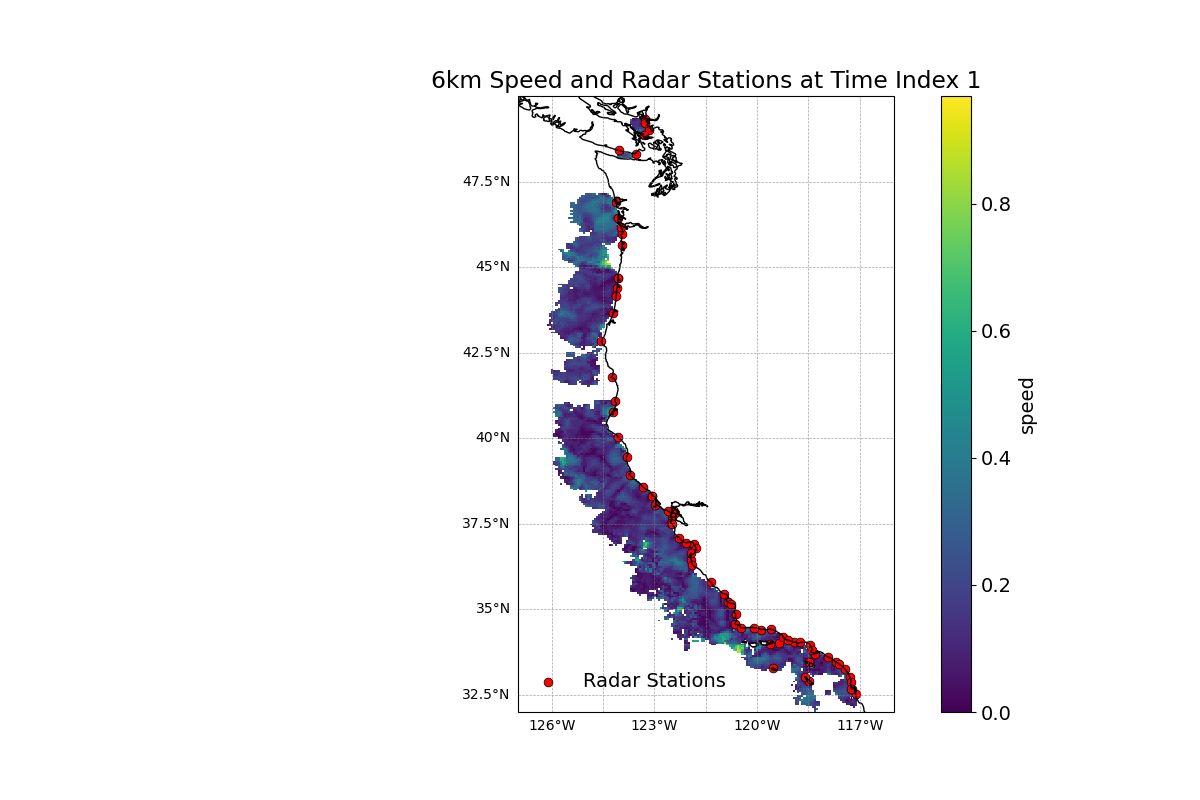

Data behind this chart, as committed beside it:
FID, station, station_name, network, frequency, bandwidth, date_added, last_radial_file, lat, long, manufacturer, geom, url, url2
stationlist.fid-5c8e7365_197ef1eced8_327…, ACI1, Anacapa Island, UCSB, 13.51, 99.26, 2024-02-29, 2025-06-29, 34.02, -119.4, CODAR Ocean Sensors. SeaSonde, POINT (-119.359333 34.0158), http://hfradar.ndbc.noaa.gov/, http://hfradar.ioos.us/
stationlist.fid-5c8e7365_197ef1eced8_327…, AGL1, Pt. Arguello, CA, SLO, 4.45, -25.73, 2010-07-21, 2025-06-29, 34.58, -120.6, CODAR Ocean Sensors. SeaSonde, POINT (-120.649083 34.576883), http://hfradar.ndbc.noaa.gov/, http://hfradar.ioos.us/
stationlist.fid-5c8e7365_197ef1eced8_327…, ANGL, Angel Island, CA, CODAR, 41.34, -600, 2017-01-01, 2025-06-29, 37.85, -122.4, CODAR Ocean Sensors. SeaSonde, POINT (-122.4192 37.853317), http://hfradar.ndbc.noaa.gov/, http://hfradar.ioos.us/
stationlist.fid-5c8e7365_197ef1eced8_327…, ARG1, Pt. Arguello, CA, SLO, 13.5, -99.26, 2010-07-21, 2025-06-29, 34.58, -120.7, CODAR Ocean Sensors. SeaSonde, POINT (-120.6505 34.57695), http://hfradar.ndbc.noaa.gov/, http://hfradar.ioos.us/
stationlist.fid-5c8e7365_197ef1eced8_327…, BIGC, Big Creek, CA, CODAR, 5.263, -22.06, 2020-10-16, 2025-06-29, 37.09, -122.3, CODAR Ocean Sensors. SeaSonde, POINT (-122.2734 37.088517), http://hfradar.ndbc.noaa.gov/, http://hfradar.ioos.us/
stationlist.fid-5c8e7365_197ef1eced8_327…, BML1, Bodega Marine Laboratory, CA, BML, 13.5, -51.47, 2006-08-19, 2025-06-29, 38.32, -123.1, CODAR Ocean Sensors. SeaSonde, POINT (-123.072317 38.317383), http://hfradar.ndbc.noaa.gov/, http://hfradar.ioos.us/
stationlist.fid-5c8e7365_197ef1eced8_327…, BMLR, Bodega Marine Laboratory Long Range, CA, BML, 4.463, -25.73, 2007-02-04, 2025-06-29, 38.32, -123.1, CODAR Ocean Sensors. SeaSonde, POINT (-123.073617 38.319533), http://hfradar.ndbc.noaa.gov/, http://hfradar.ioos.us/
stationlist.fid-5c8e7365_197ef1eced8_327…, BONI, Bonilla Island, BC, Canada, ONC, 4.463, -51.47, 2019-10-23, 2025-06-29, 53.49, -130.6, CODAR Ocean Sensors. SeaSonde, POINT (-130.63895 53.493183), http://hfradar.ndbc.noaa.gov/, http://hfradar.ioos.us/
stationlist.fid-5c8e7365_197ef1eced8_327…, BRAG, Fort Bragg, CA, BML, 4.785, -25.73, 2010-07-29, 2025-06-29, 39.44, -123.8, CODAR Ocean Sensors. SeaSonde, POINT (-123.816117 39.438017), http://hfradar.ndbc.noaa.gov/, http://hfradar.ioos.us/
stationlist.fid-5c8e7365_197ef1eced8_327…, CBL1, Cape Blanco, OR, OSU, 4.785, -25.73, 2007-01-01, 2025-06-29, 42.84, -124.6, CODAR Ocean Sensors. SeaSonde, POINT (-124.5655 42.836667), http://hfradar.ndbc.noaa.gov/, http://hfradar.ioos.us/
stationlist.fid-5c8e7365_197ef1eced8_327…, COP1, Coal Oil Pt., UCSB, 13.5, 99.26, 2004-10-25, 2025-06-29, 34.41, -119.9, CODAR Ocean Sensors. SeaSonde, POINT (-119.878783 34.407467), http://hfradar.ndbc.noaa.gov/, http://hfradar.ioos.us/
stationlist.fid-5c8e7365_197ef1eced8_327…, CRIS, Crissy Field, CA, CODAR, 41.34, -600.2, 2017-01-01, 2025-06-29, 37.81, -122.5, CODAR Ocean Sensors. SeaSonde, POINT (-122.465967 37.806367), http://hfradar.ndbc.noaa.gov/, http://hfradar.ioos.us/
stationlist.fid-5c8e7365_197ef1eced8_327…, DCLR, Diablo Canyon Long Range, CA, SLO, 4.45, -25.73, 2007-05-18, 2025-06-29, 35.22, -120.9, CODAR Ocean Sensors. SeaSonde, POINT (-120.862633 35.217483), http://hfradar.ndbc.noaa.gov/, http://hfradar.ioos.us/
stationlist.fid-5c8e7365_197ef1eced8_327…, DCSR, Diablo Canyon Standard Range, CA, SLO, 13.5, -99.26, 2007-05-18, 2025-06-29, 35.2, -120.8, CODAR Ocean Sensors. SeaSonde, POINT (-120.846083 35.20245), http://hfradar.ndbc.noaa.gov/, http://hfradar.ioos.us/
stationlist.fid-5c8e7365_197ef1eced8_327…, ESTR, Point Estero, CA, SLO, 13.5, -99.26, 2006-09-11, 2025-06-29, 35.46, -121, CODAR Ocean Sensors. SeaSonde, POINT (-120.977633 35.45975), http://hfradar.ndbc.noaa.gov/, http://hfradar.ioos.us/
stationlist.fid-5c8e7365_197ef1eced8_328…, EXPL, The Exploratorium Museum, CA, CODAR, 43.69, 600.2, 2017-01-01, 2025-06-29, 37.8, -122.4, CODAR Ocean Sensors. SeaSonde, POINT (-122.3971 37.8029), http://hfradar.ndbc.noaa.gov/, http://hfradar.ioos.us/
stationlist.fid-5c8e7365_197ef1eced8_328…, FBK1, FallBack22, Pt. Sal, CA, SLO, 13.5, -99.26, 2007-11-17, 2025-06-29, 34.87, -120.6, CODAR Ocean Sensors. SeaSonde, POINT (-120.6212 34.86975), http://hfradar.ndbc.noaa.gov/, http://hfradar.ioos.us/
stationlist.fid-5c8e7365_197ef1eced8_328…, FORT, Fort Funston, CA, CODAR, 24.55, -150, 2018-02-19, 2025-06-29, 37.71, -122.5, CODAR Ocean Sensors. SeaSonde, POINT (-122.501317 37.712267), http://hfradar.ndbc.noaa.gov/, http://hfradar.ioos.us/
stationlist.fid-5c8e7365_197ef1eced8_328…, GCVE, Gerstle Cove, Salt Point State Park, CA, BML, 13.5, -51.47, 2018-09-21, 2025-06-29, 38.57, -123.3, CODAR Ocean Sensors. SeaSonde, POINT (-123.33155 38.567183), http://hfradar.ndbc.noaa.gov/, http://hfradar.ioos.us/
stationlist.fid-5c8e7365_197ef1eced8_328…, GCYN, Granite Canyon, CA, CODAR, 16.15, -49.63, 2020-09-15, 2025-06-29, 36.44, -121.9, CODAR Ocean Sensors. SeaSonde, POINT (-121.922483 36.43998300000001), http://hfradar.ndbc.noaa.gov/, http://hfradar.ioos.us/
stationlist.fid-5c8e7365_197ef1eced8_328…, LOO1, Loomis Lake, OR, OSU, 4.785, -25.73, 2007-04-21, 2025-06-29, 46.43, -124.1, CODAR Ocean Sensors. SeaSonde, POINT (-124.05885 46.43325), http://hfradar.ndbc.noaa.gov/, http://hfradar.ioos.us/
stationlist.fid-5c8e7365_197ef1eced8_328…, LUIS, Point San Luis, CA, SLO, 13.5, -99.26, 2007-12-19, 2025-06-29, 35.16, -120.8, CODAR Ocean Sensors. SeaSonde, POINT (-120.75845 35.160817), http://hfradar.ndbc.noaa.gov/, http://hfradar.ioos.us/
stationlist.fid-5c8e7365_197ef1eced8_328…, MAN1, Manhattan Beach, OR, OSU, 4.785, -25.73, 2007-01-01, 2019-01-18, 45.64, -123.9, CODAR Ocean Sensors. SeaSonde, POINT (-123.9418 45.640317), http://hfradar.ndbc.noaa.gov/, http://hfradar.ioos.us/
stationlist.fid-5c8e7365_197ef1eced8_328…, MBAC, Monterey Bay Academy, CA, CODAR, 24.55, -150.7, 2023-02-21, 2025-06-29, 36.9, -121.8, CODAR Ocean Sensors. SeaSonde, POINT (-121.843033 36.903017), http://hfradar.ndbc.noaa.gov/, http://hfradar.ioos.us/
stationlist.fid-5c8e7365_197ef1eced8_328…, MGS1, Mandalay Generating Station, UCSB, 13.5, 99.26, 2004-10-24, 2025-06-29, 34.2, -119.3, CODAR Ocean Sensors. SeaSonde, POINT (-119.251633 34.204917), http://hfradar.ndbc.noaa.gov/, http://hfradar.ioos.us/
stationlist.fid-5c8e7365_197ef1eced8_328…, MLML, Moss Landing Marine Laboratories, CA, CODAR, 24.55, -150.7, 2020-09-15, 2025-06-29, 36.8, -121.8, CODAR Ocean Sensors. SeaSonde, POINT (-121.787983 36.80395), http://hfradar.ndbc.noaa.gov/, http://hfradar.ioos.us/
stationlist.fid-5c8e7365_197ef1eced8_328…, MONT, Montara Sanitary District, Montara, CA, CODAR, 16.15, -51.47, 2017-01-01, 2025-06-29, 37.53, -122.5, CODAR Ocean Sensors. SeaSonde, POINT (-122.519217 37.533717), http://hfradar.ndbc.noaa.gov/, http://hfradar.ioos.us/
stationlist.fid-5c8e7365_197ef1eced8_328…, NIC1, Nicholas Canyon, CA, UCSB, 13.5, 99.26, 2007-01-14, 2025-06-29, 34.04, -118.9, CODAR Ocean Sensors. SeaSonde, POINT (-118.915367 34.042333), http://hfradar.ndbc.noaa.gov/, http://hfradar.ioos.us/
stationlist.fid-5c8e7365_197ef1eced8_328…, PAFS, Point Arena Field Station, CA, BML, 4.46, -25.73, 2007-11-07, 2025-06-29, 38.93, -123.7, CODAR Ocean Sensors. SeaSonde, POINT (-123.727767 38.928433), http://hfradar.ndbc.noaa.gov/, http://hfradar.ioos.us/
stationlist.fid-5c8e7365_197ef1eced8_328…, PBON, Point Bonita, CA, BML, 24.55, -149.8, 2020-09-16, 2025-06-29, 37.82, -122.5, CODAR Ocean Sensors. SeaSonde, POINT (-122.5299 37.815483), http://hfradar.ndbc.noaa.gov/, http://hfradar.ioos.us/
stationlist.fid-5c8e7365_197ef1eced8_328…, PILR, Pillar Point Air Force Station, CA, CODAR, 4.476, -22.06, 2017-01-01, 2025-06-06, 37.5, -122.5, CODAR Ocean Sensors. SeaSonde, POINT (-122.499367 37.49675), http://hfradar.ndbc.noaa.gov/, http://hfradar.ioos.us/
stationlist.fid-5c8e7365_197ef1eced8_329…, PPNS, Point Pinos, Pacific Grove, CA, CODAR, 13.51, -51.47, 2020-10-09, 2025-06-29, 36.64, -121.9, CODAR Ocean Sensors. SeaSonde, POINT (-121.934983 36.636717), http://hfradar.ndbc.noaa.gov/, http://hfradar.ioos.us/
stationlist.fid-5c8e7365_197ef1eced8_329…, PREY, Point Reyes, CA, BML, 13.5, -51.47, 2006-08-19, 2025-06-29, 38.05, -123, CODAR Ocean Sensors. SeaSonde, POINT (-122.989133 38.04715), http://hfradar.ndbc.noaa.gov/, http://hfradar.ioos.us/
stationlist.fid-5c8e7365_197ef1eced8_329…, PSG1, Point St. George, CA, OSU, 4.785, -25.73, 2007-01-01, 2022-07-05, 41.78, -124.3, CODAR Ocean Sensors. SeaSonde, POINT (-124.254817 41.7845), http://hfradar.ndbc.noaa.gov/, http://hfradar.ioos.us/
stationlist.fid-5c8e7365_197ef1eced8_329…, PSLR, Point Sur Long Range, CA, CODAR, 4.475, -22.06, 2020-09-15, 2025-06-29, 36.31, -121.9, CODAR Ocean Sensors. SeaSonde, POINT (-121.9013 36.306233), http://hfradar.ndbc.noaa.gov/, http://hfradar.ioos.us/
stationlist.fid-5c8e7365_197ef1eced8_329…, PTC1, Point Conception, CA, SLO, 13.5, -99.26, 2010-05-13, 2025-06-29, 34.45, -120.5, CODAR Ocean Sensors. SeaSonde, POINT (-120.47165 34.448667), http://hfradar.ndbc.noaa.gov/, http://hfradar.ioos.us/
stationlist.fid-5c8e7365_197ef1eced8_329…, PTM1, Point Mugu, CA, UCSB, 13.5, 99.26, 2008-08-27, 2025-06-29, 34.1, -119.1, CODAR Ocean Sensors. SeaSonde, POINT (-119.106983 34.096033), http://hfradar.ndbc.noaa.gov/, http://hfradar.ioos.us/
stationlist.fid-5c8e7365_197ef1eced8_329…, RAGG, Ragged Point, CA, SLO, 4.45, -25.73, 2007-05-30, 2025-06-29, 35.79, -121.3, CODAR Ocean Sensors. SeaSonde, POINT (-121.33625 35.787367), http://hfradar.ndbc.noaa.gov/, http://hfradar.ioos.us/
stationlist.fid-5c8e7365_197ef1eced8_329…, RFG1, Refugio State Beach, UCSB, 13.49, 99.26, 2004-10-25, 2025-06-29, 34.46, -120.1, CODAR Ocean Sensors. SeaSonde, POINT (-120.076983 34.461083), http://hfradar.ndbc.noaa.gov/, http://hfradar.ioos.us/
stationlist.fid-5c8e7365_197ef1eced8_329…, RTC1, Romberg Tiburon Center, CA, CODAR, 41.34, -601.1, 2017-01-01, 2025-06-29, 37.89, -122.4, CODAR Ocean Sensors. SeaSonde, POINT (-122.445933 37.8899), http://hfradar.ndbc.noaa.gov/, http://hfradar.ioos.us/
stationlist.fid-5c8e7365_197ef1eced8_329…, SAND, Sandspit, BC, Canada, ONC, 4.463, -51.47, 2019-10-23, 2025-06-29, 53.25, -131.8, CODAR Ocean Sensors. SeaSonde, POINT (-131.8108 53.254733), http://hfradar.ndbc.noaa.gov/, http://hfradar.ioos.us/
stationlist.fid-5c8e7365_197ef1eced8_329…, SAUS, Sausalito-Marin City Sanitary District, …, CODAR, 41.34, -600.2, 2017-01-01, 2025-06-29, 37.84, -122.5, CODAR Ocean Sensors. SeaSonde, POINT (-122.4772 37.84395), http://hfradar.ndbc.noaa.gov/, http://hfradar.ioos.us/
stationlist.fid-5c8e7365_197ef1eced8_329…, SCCI, Catalina Island, CA, USC, 13.5, -99.26, 2006-07-18, 2025-06-29, 33.45, -118.5, CODAR Ocean Sensors. SeaSonde, POINT (-118.478217 33.446867), http://hfradar.ndbc.noaa.gov/, http://hfradar.ioos.us/
stationlist.fid-5c8e7365_197ef1eced8_329…, SCDB, Dan Blocker, CA, USC, 26.3, -99.26, 2006-09-28, 2025-03-20, 34.03, -118.7, CODAR Ocean Sensors. SeaSonde, POINT (-118.733683 34.03325), http://hfradar.ndbc.noaa.gov/, http://hfradar.ioos.us/
stationlist.fid-5c8e7365_197ef1eced8_329…, SCDH, Dockweiler Headquarters, CA, USC, 13.5, -99.26, 2006-08-17, 2025-06-29, 33.94, -118.4, CODAR Ocean Sensors. SeaSonde, POINT (-118.442383 33.943233), http://hfradar.ndbc.noaa.gov/, http://hfradar.ioos.us/
stationlist.fid-5c8e7365_197ef1eced8_329…, SCI1, Santa Cruz Island, CA, UCSB, 13.51, 99.26, 2007-05-12, 2025-06-29, 33.99, -119.6, CODAR Ocean Sensors. SeaSonde, POINT (-119.632033 33.994633), http://hfradar.ndbc.noaa.gov/, http://hfradar.ioos.us/
stationlist.fid-5c8e7365_197ef1eced8_329…, SCNB, Newport Beach, CA, USC, 24.55, -150.7, 2014-04-01, 2025-06-29, 33.61, -117.9, CODAR Ocean Sensors. SeaSonde, POINT (-117.931417 33.606), http://hfradar.ndbc.noaa.gov/, http://hfradar.ioos.us/
stationlist.fid-5c8e7365_197ef1eced8_32a…, SCPF, Point Fermin, CA, USC, 24.55, -150.7, 2006-08-30, 2025-03-18, 33.7, -118.3, CODAR Ocean Sensors. SeaSonde, POINT (-118.293983 33.704867), http://hfradar.ndbc.noaa.gov/, http://hfradar.ioos.us/
stationlist.fid-5c8e7365_197ef1eced8_32a…, SCRZ, Santa Cruz, CA, CODAR, 16.15, -49.63, 2020-09-15, 2025-06-29, 36.95, -122.1, CODAR Ocean Sensors. SeaSonde, POINT (-122.065933 36.948283), http://hfradar.ndbc.noaa.gov/, http://hfradar.ioos.us/
stationlist.fid-5c8e7365_197ef1eced8_32a…, SCTB, Torrance Beach, CA, USC, 26.3, -99.26, 2011-08-01, 2025-06-29, 33.81, -118.4, CODAR Ocean Sensors. SeaSonde, POINT (-118.391433 33.811683), http://hfradar.ndbc.noaa.gov/, http://hfradar.ioos.us/
stationlist.fid-5c8e7365_197ef1eced8_32a…, SDBP, San Diego, Border Park, SIO, 24.6, -99.26, 2004-10-25, 2025-06-25, 32.54, -117.1, CODAR Ocean Sensors. SeaSonde, POINT (-117.122267 32.535917), http://hfradar.ndbc.noaa.gov/, http://hfradar.ioos.us/
stationlist.fid-5c8e7365_197ef1eced8_32a…, SDCP, Camp Pendleton, CA, SIO, 25.4, 101.1, 2008-06-19, 2025-06-29, 33.26, -117.4, CODAR Ocean Sensors. SeaSonde, POINT (-117.4368 33.257733), http://hfradar.ndbc.noaa.gov/, http://hfradar.ioos.us/
stationlist.fid-5c8e7365_197ef1eced8_32a…, SDDP, Dana Point, CA, SIO, 25.6, -99.26, 2007-02-24, 2025-06-29, 33.46, -117.7, CODAR Ocean Sensors. SeaSonde, POINT (-117.706683 33.460683), http://hfradar.ndbc.noaa.gov/, http://hfradar.ioos.us/
stationlist.fid-5c8e7365_197ef1eced8_32a…, SDPL, San Diego, Point Loma, SIO, 24.6, -99.26, 2004-10-25, 2025-06-29, 32.67, -117.2, CODAR Ocean Sensors. SeaSonde, POINT (-117.239583 32.665833), http://hfradar.ndbc.noaa.gov/, http://hfradar.ioos.us/
stationlist.fid-5c8e7365_197ef1eced8_32a…, SDSC, San Clemente Is, CA, SIO, 5.235, -51.47, 2006-06-24, 2025-06-29, 32.92, -118.5, CODAR Ocean Sensors. SeaSonde, POINT (-118.4869 32.91775), http://hfradar.ndbc.noaa.gov/, http://hfradar.ioos.us/
stationlist.fid-5c8e7365_197ef1eced8_32a…, SDSE, San Elijo State Beach, CA, SIO, 25.4, -99.26, 2006-10-05, 2025-06-29, 33.02, -117.3, CODAR Ocean Sensors. SeaSonde, POINT (-117.286133 33.024483), http://hfradar.ndbc.noaa.gov/, http://hfradar.ioos.us/
stationlist.fid-5c8e7365_197ef1eced8_32a…, SDSL, San Diego, Scripps Long-range, SIO, 4.647, -25.73, 2006-03-07, 2025-06-29, 32.87, -117.3, CODAR Ocean Sensors. SeaSonde, POINT (-117.2532 32.8694), http://hfradar.ndbc.noaa.gov/, http://hfradar.ioos.us/
stationlist.fid-5c8e7365_197ef1eced8_32a…, SDSN, San Clemente Island North, CA, SIO, 4.48, -25.73, 2020-11-24, 2025-06-29, 33.03, -118.6, CODAR Ocean Sensors. SeaSonde, POINT (-118.597117 33.029817), http://hfradar.ndbc.noaa.gov/, http://hfradar.ioos.us/
stationlist.fid-5c8e7365_197ef1eced8_32a…, SDUT, Upper Trestles, San Diego, CA, SIO, 24.55, -99.26, 2012-07-06, 2024-05-21, 33.39, -117.6, CODAR Ocean Sensors. SeaSonde, POINT (-117.595467 33.38825), http://hfradar.ndbc.noaa.gov/, http://hfradar.ioos.us/
stationlist.fid-5c8e7365_197ef1eced8_32a…, SDWW, Point Loma Waste Water Treatment Plant, …, SIO, 26.31, -99.26, 2008-02-19, 2025-06-29, 32.68, -117.2, CODAR Ocean Sensors. SeaSonde, POINT (-117.247417 32.679917), http://hfradar.ndbc.noaa.gov/, http://hfradar.ioos.us/
... 135 more rows
